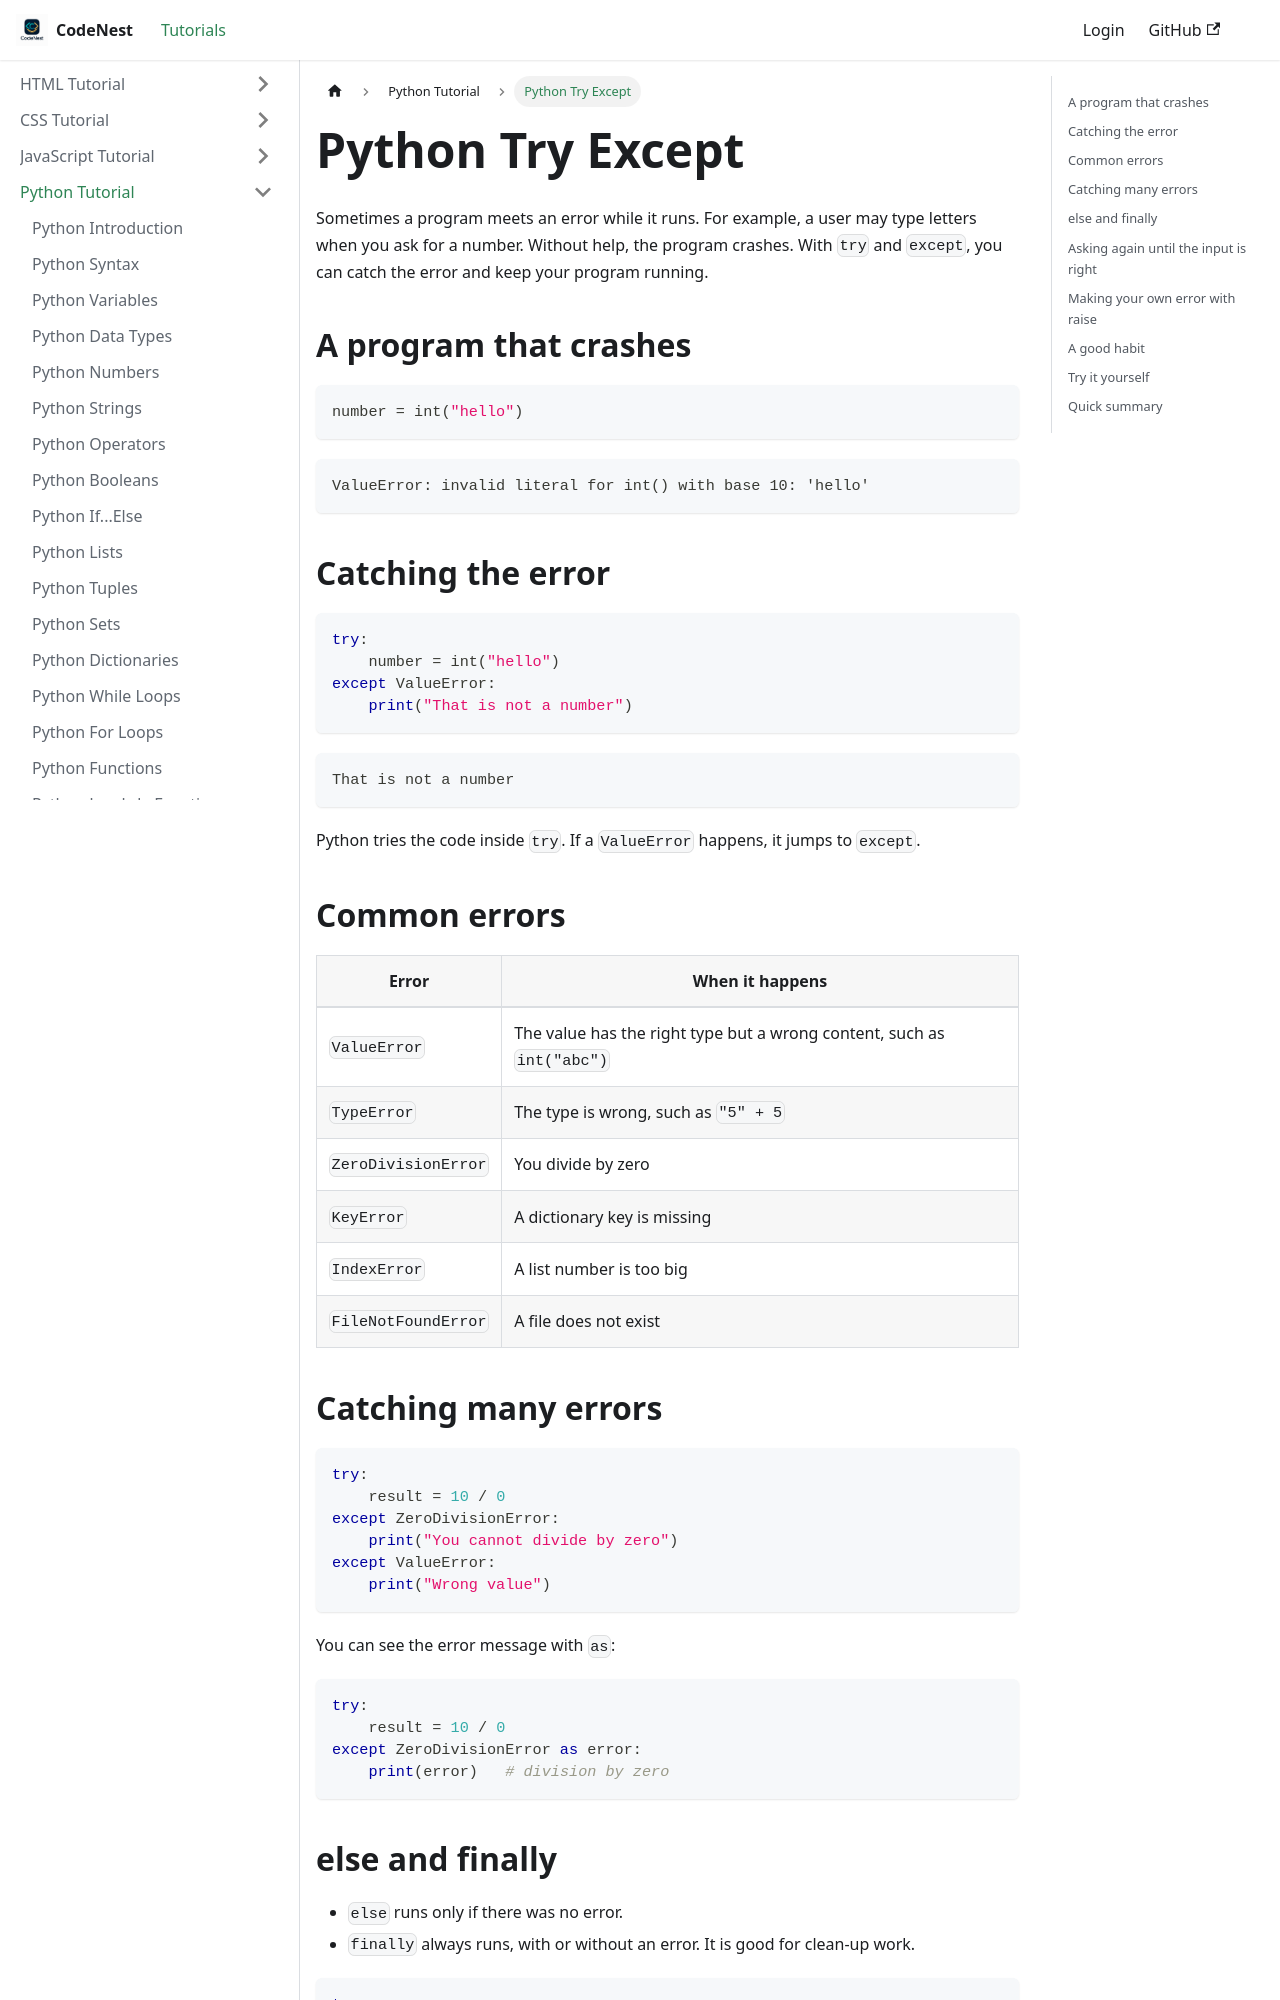

repository: adnankhan112/codenest · page: docs/python/python-try-except.html · generator: docusaurus

---
title: "Python Try Except"
sidebar_position: -10
---

# Python Try Except

Sometimes a program meets an error while it runs. For example, a user may type letters when you ask for a number. Without help, the program crashes. With `try` and `except`, you can catch the error and keep your program running.

## A program that crashes

```python
number = int("hello")
```

```text
ValueError: invalid literal for int() with base 10: 'hello'
```

## Catching the error

```python
try:
    number = int("hello")
except ValueError:
    print("That is not a number")
```

```text
That is not a number
```

Python tries the code inside `try`. If a `ValueError` happens, it jumps to `except`.

## Common errors

| Error | When it happens |
| --- | --- |
| `ValueError` | The value has the right type but a wrong content, such as `int("abc")` |
| `TypeError` | The type is wrong, such as `"5" + 5` |
| `ZeroDivisionError` | You divide by zero |
| `KeyError` | A dictionary key is missing |
| `IndexError` | A list number is too big |
| `FileNotFoundError` | A file does not exist |

## Catching many errors

```python
try:
    result = 10 / 0
except ZeroDivisionError:
    print("You cannot divide by zero")
except ValueError:
    print("Wrong value")
```

You can see the error message with `as`:

```python
try:
    result = 10 / 0
except ZeroDivisionError as error:
    print(error)   # division by zero
```
